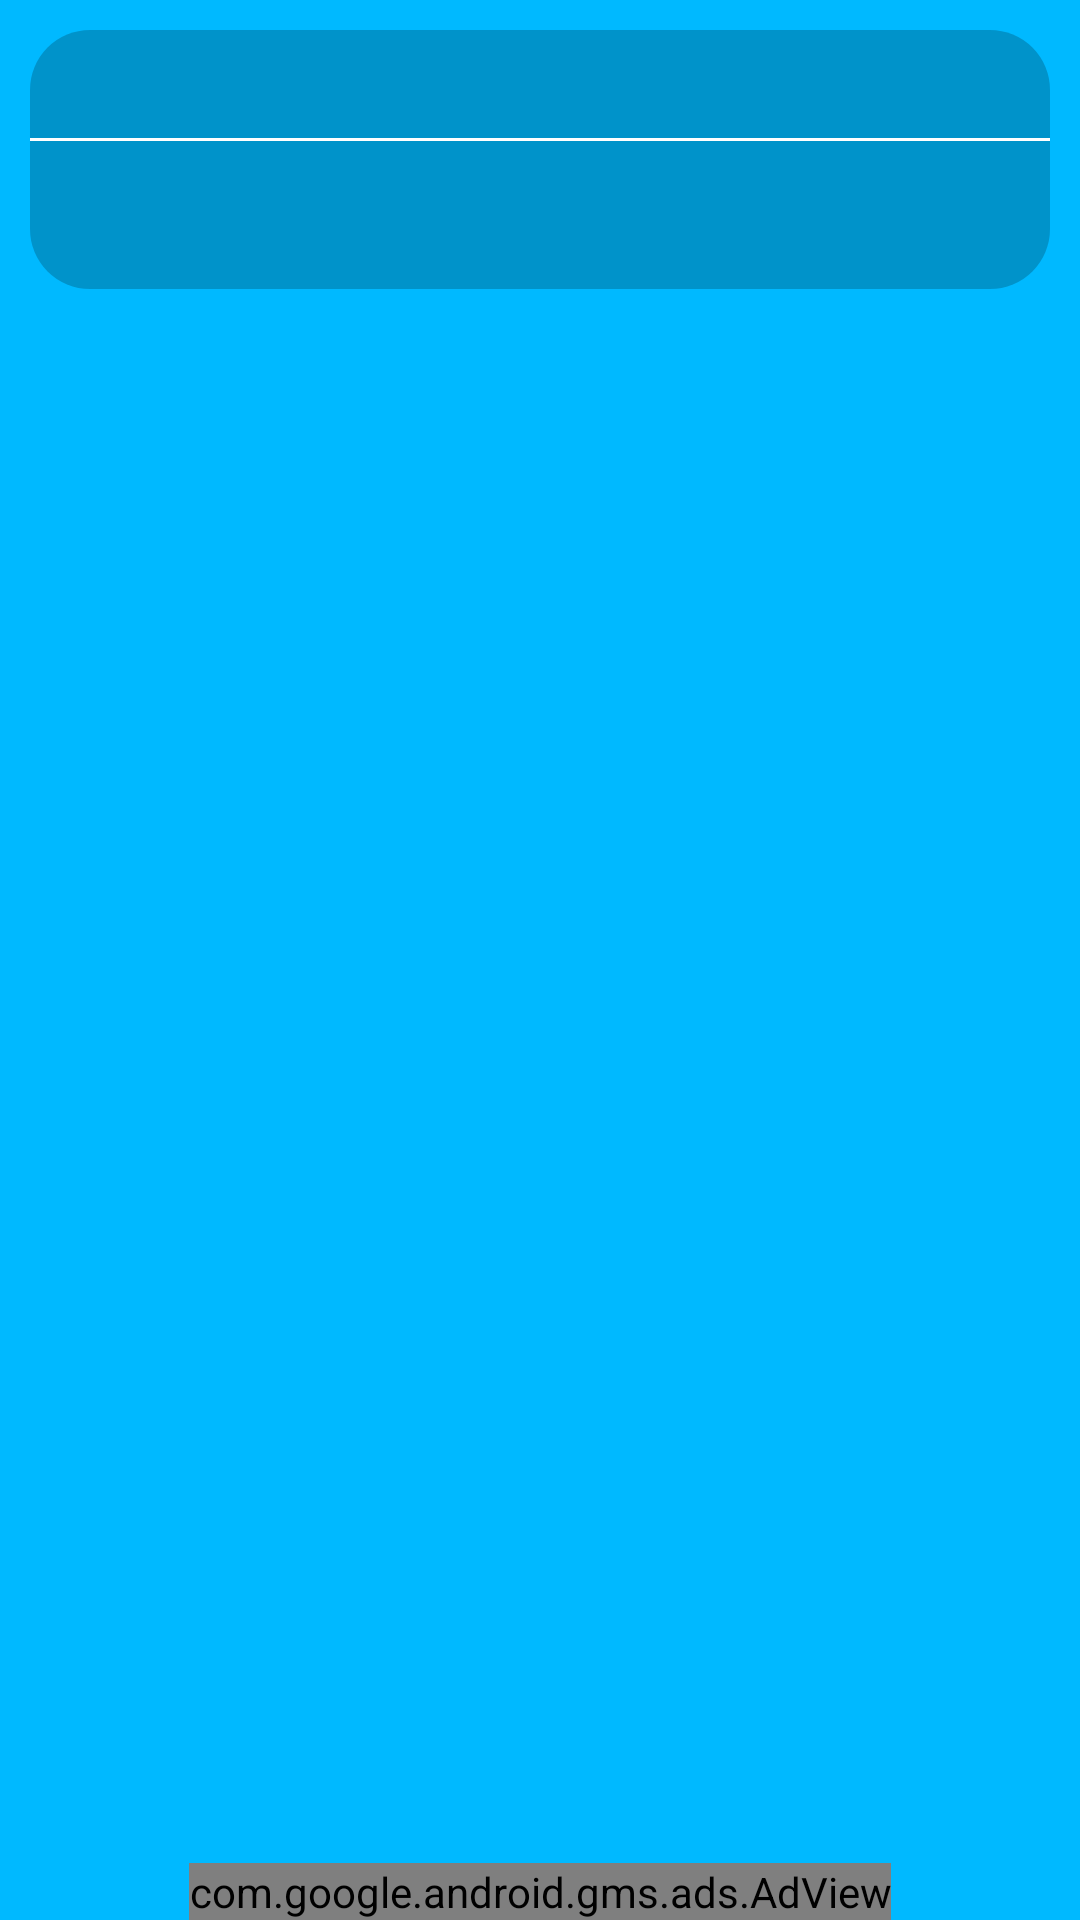

Layout XML and referenced resources for this Android screen:
<!-- AndroidManifest.xml: application theme AppTheme -->
<!-- res/layout/layout_main.xml -->
<?xml version="1.0" encoding="utf-8"?>
<RelativeLayout
    xmlns:android="http://schemas.android.com/apk/res/android"
    xmlns:tools="http://schemas.android.com/tools"
    xmlns:ads="http://schemas.android.com/apk/res-auto"
    android:layout_width="match_parent"
    android:layout_height="match_parent"
    tools:context="info.rohanmorris.quizmaster.MainActivity">

    <include layout="@layout/quiz_layout"/>

    <com.google.android.gms.ads.AdView
        android:id="@+id/adView"
        android:layout_width="wrap_content"
        android:layout_height="wrap_content"
        android:layout_centerHorizontal="true"
        android:layout_alignParentBottom="true"
        ads:adSize="BANNER"
        ads:adUnitId="@string/banner_ad_unit_id_test">
    </com.google.android.gms.ads.AdView>
</RelativeLayout>
<!-- res/layout/quiz_layout.xml (included above) -->
<?xml version="1.0" encoding="utf-8"?>
<LinearLayout
    xmlns:android="http://schemas.android.com/apk/res/android"
    android:orientation="vertical"
    android:background="@color/background"
    android:padding="@dimen/quiz_pad"
    android:layout_margin="@dimen/quiz_mar"
    android:layout_width="match_parent"
    android:layout_height="match_parent">

    <RelativeLayout
        android:id="@+id/quiz_question"
        android:layout_width="wrap_content"
        android:layout_height="wrap_content"
        style="@style/quiz_question">
        <TextView
            android:id="@+id/steps"
            android:layout_width="wrap_content"
            android:layout_height="35dp"
            android:layout_marginLeft="15dp"
            android:layout_marginStart="15dp"
            android:layout_marginTop="1dp"
            android:gravity="center"
            android:textColor="#fff"
            android:textSize="20sp"
            android:textStyle="bold"/>

        <TextView
            android:id="@+id/category"
            android:layout_width="match_parent"
            android:layout_height="35dp"
            android:layout_toEndOf="@+id/steps"
            android:layout_toLeftOf="@+id/settings"
            android:layout_toRightOf="@+id/steps"
            android:layout_toStartOf="@+id/settings"
            android:gravity="center"
            android:textColor="#fff"
            android:textSize="20sp"
            android:textStyle="bold"
            android:maxLines="1"
            android:paddingLeft="15dp"
            android:paddingRight="15dp"
            android:ellipsize="end"/>

        <ImageView
            android:id="@+id/settings"
            android:src="@drawable/ic_settings_white_36dp"
            android:layout_width="35dp"
            android:layout_height="35dp"
            android:layout_alignParentEnd="true"
            android:layout_alignParentRight="true"
            android:layout_marginEnd="5dp"
            android:layout_marginRight="5dp"
            android:layout_marginBottom="1dp"
            android:contentDescription="@string/settings" />

        <View
            android:id="@+id/divider"
            style="@style/Divider"
            android:layout_below="@id/settings"/>

        <TextView
            android:id="@+id/quiz"
            android:layout_width="match_parent"
            android:layout_height="wrap_content"
            android:layout_below="@+id/divider"
            android:gravity="center"
            android:padding="10dp"
            android:textColor="#fff"
            android:textSize="22sp"/>
    </RelativeLayout>

    <LinearLayout
        android:id="@+id/quiz_answer"
        android:orientation="vertical"
        android:layout_width="match_parent"
        android:layout_height="match_parent"/>
</LinearLayout>
<!-- resources referenced by this layout -->
<resources>
  <color name="background">#00B9FF</color>
  <dimen name="quiz_mar">0dp</dimen>
  <dimen name="quiz_pad">0dp</dimen>
  <string name="banner_ad_unit_id_test">ca-app-pub-3940256099942544/6300978111</string>
  <string name="settings">Settings</string>
  <style name="Divider">
          <item name="android:layout_width">match_parent</item>
          <item name="android:layout_height">1dp</item>
          <item name="android:background">#ffffff</item>
      </style>
  <style name="quiz_question">
          <item name="android:background">@drawable/quiz_background</item>
          <item name="android:layout_margin">10dp</item>
      </style>
  <style name="AppTheme" parent="Theme.AppCompat.Light.NoActionBar">
          
          <item name="colorPrimary">@color/colorPrimary</item>
          <item name="colorPrimaryDark">@color/colorPrimaryDark</item>
          <item name="colorAccent">@color/colorAccent</item>
      </style>
  <!-- drawable quiz_background (drawable) -->
  <?xml version="1.0" encoding="utf-8"?>
  <shape xmlns:android="http://schemas.android.com/apk/res/android"
      android:shape="rectangle">
      <corners android:radius="20dp"/>
      <solid android:color="@color/quiz_question_background"/>
  </shape>
  <color name="colorPrimary">#3F51B5</color>
  <color name="colorPrimaryDark">#303F9F</color>
  <color name="colorAccent">#FF4081</color>
  <color name="quiz_question_background">#35000000</color>
</resources>
